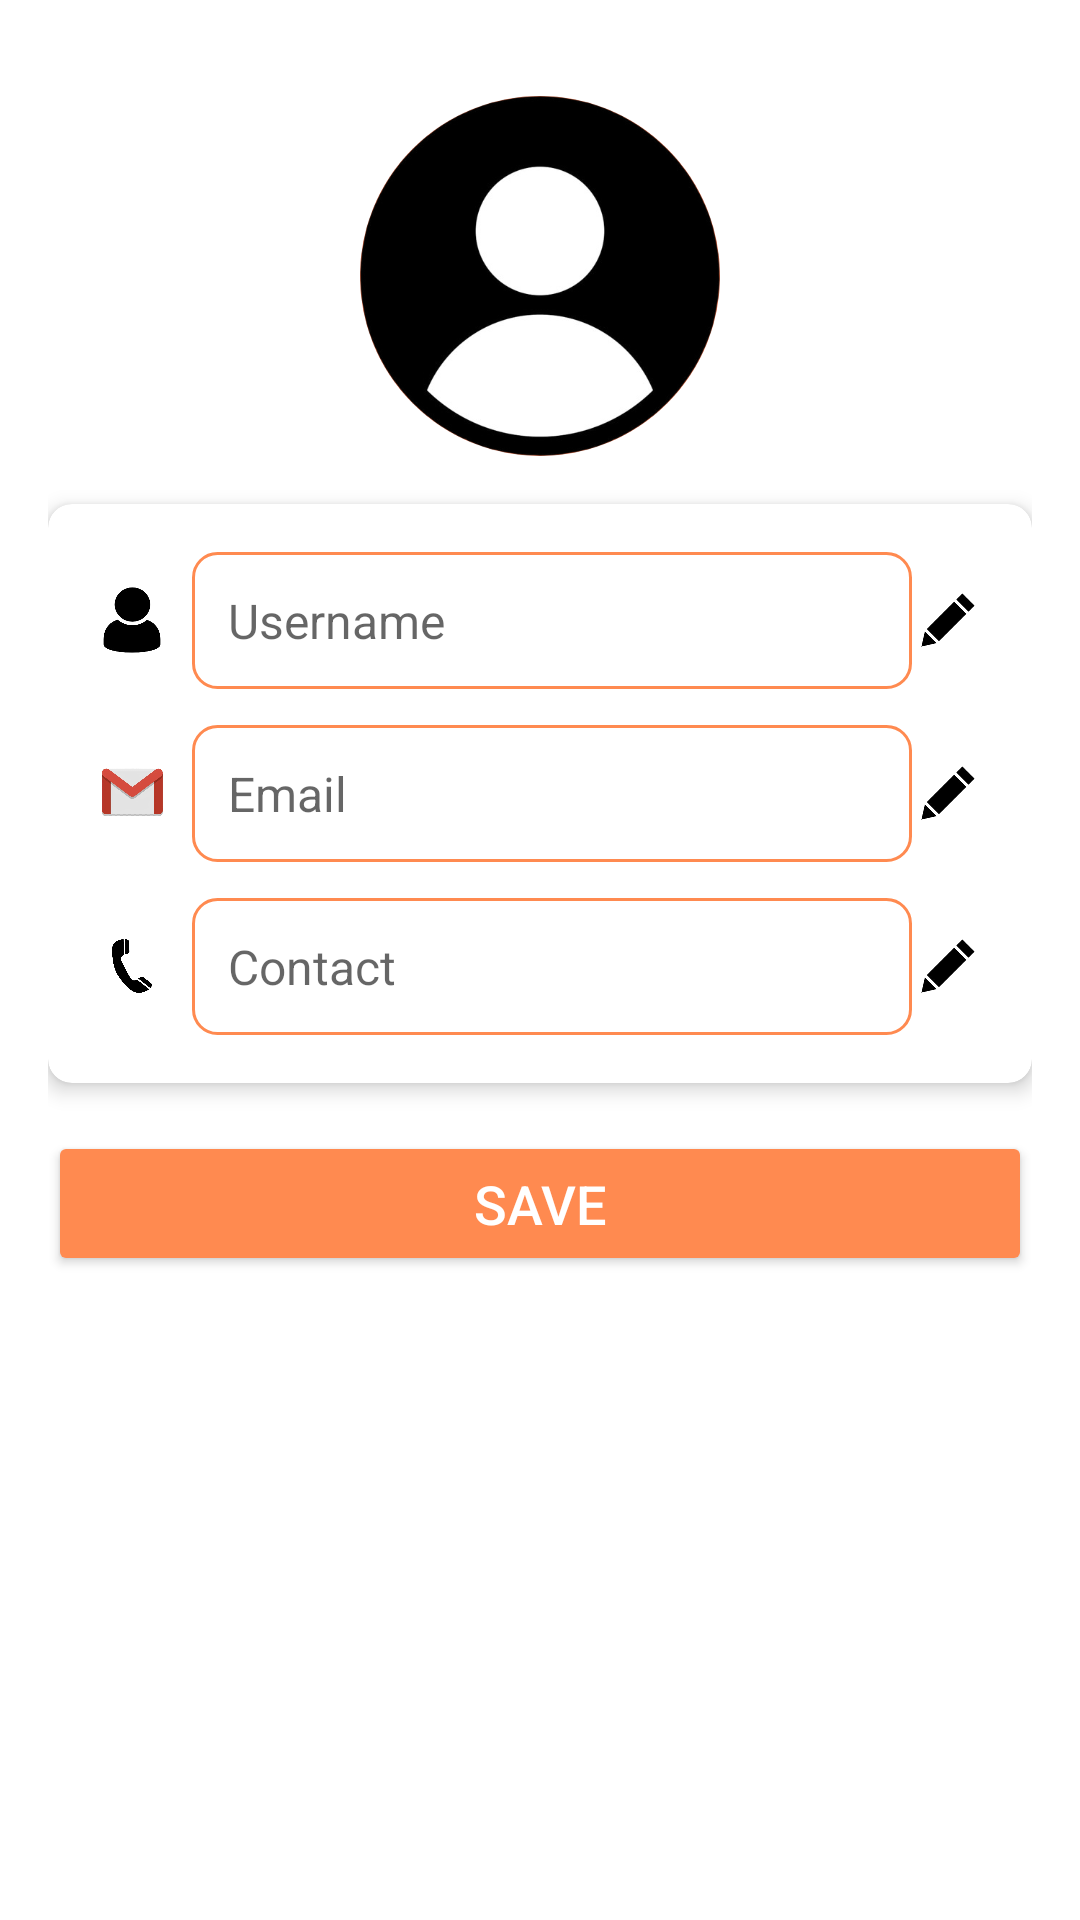

The Android layout XML behind this screen, and the referenced resources:
<!-- AndroidManifest.xml: application theme Theme.SaisevaToursTravels -->
<!-- res/layout/activity_update_profile.xml -->
<androidx.constraintlayout.widget.ConstraintLayout
    xmlns:android="http://schemas.android.com/apk/res/android"
    xmlns:tools="http://schemas.android.com/tools"
    xmlns:app="http://schemas.android.com/apk/res-auto"
    android:layout_width="match_parent"
    android:layout_height="match_parent"
    android:padding="16dp"
    tools:context=".UpdateProfileActivity">

    
    <com.google.android.material.imageview.ShapeableImageView
        android:id="@+id/drawerProfilePic"
        android:layout_width="120dp"
        android:layout_height="120dp"
        android:layout_marginTop="16dp"
        android:src="@drawable/profileblack"
        android:scaleType="centerCrop"
        android:background="@drawable/circle_background"
        app:layout_constraintTop_toTopOf="parent"
        app:layout_constraintStart_toStartOf="parent"
        app:layout_constraintEnd_toEndOf="parent" />

    
    <androidx.cardview.widget.CardView
        android:id="@+id/inputCard"
        android:layout_width="0dp"
        android:layout_height="wrap_content"
        android:layout_marginTop="16dp"
        app:cardElevation="4dp"
        app:cardCornerRadius="8dp"
        app:layout_constraintTop_toBottomOf="@id/drawerProfilePic"
        app:layout_constraintStart_toStartOf="parent"
        app:layout_constraintEnd_toEndOf="parent">

        <LinearLayout
            android:layout_width="match_parent"
            android:layout_height="wrap_content"
            android:orientation="vertical"
            android:padding="16dp">

            
            <RelativeLayout
                android:layout_width="match_parent"
                android:layout_height="wrap_content"
                android:layout_marginBottom="12dp">

                <ImageView
                    android:id="@+id/usernameIcon"
                    android:layout_width="24dp"
                    android:layout_height="24dp"
                    android:src="@drawable/account"
                    android:layout_alignParentStart="true"
                    android:layout_centerVertical="true"
                    android:layout_marginEnd="8dp" />

                <EditText
                    android:id="@+id/updateUsername"
                    android:layout_width="match_parent"
                    android:layout_height="wrap_content"
                    android:layout_toStartOf="@+id/usernamePen"
                    android:layout_toEndOf="@id/usernameIcon"
                    android:background="@drawable/input_field_background"
                    android:hint="Username"
                    android:inputType="textPersonName"
                    android:padding="12dp"
                    android:textColor="?attr/colorOnBackground"
                    android:textSize="16sp" />

                <ImageView
                    android:id="@+id/usernamePen"
                    android:layout_width="24dp"
                    android:layout_height="24dp"
                    android:src="@drawable/edittext"
                    android:layout_alignParentEnd="true"
                    android:layout_centerVertical="true" />
            </RelativeLayout>

            
            <RelativeLayout
                android:layout_width="match_parent"
                android:layout_height="wrap_content"
                android:layout_marginBottom="12dp">

                <ImageView
                    android:id="@+id/emailIcon"
                    android:layout_width="24dp"
                    android:layout_height="24dp"
                    android:src="@drawable/email_red"
                    android:layout_alignParentStart="true"
                    android:layout_centerVertical="true"
                    android:layout_marginEnd="8dp" />

                <EditText
                    android:id="@+id/updateEmail"
                    android:layout_width="match_parent"
                    android:layout_height="wrap_content"
                    android:layout_toStartOf="@+id/emailPen"
                    android:layout_toEndOf="@id/emailIcon"
                    android:background="@drawable/input_field_background"
                    android:hint="Email"
                    android:inputType="textEmailAddress"
                    android:padding="12dp"
                    android:textColor="?attr/colorOnBackground"
                    android:textSize="16sp" />

                <ImageView
                    android:id="@+id/emailPen"
                    android:layout_width="24dp"
                    android:layout_height="24dp"
                    android:src="@drawable/edittext"
                    android:layout_alignParentEnd="true"
                    android:layout_centerVertical="true" />
            </RelativeLayout>

            
            <RelativeLayout
                android:layout_width="match_parent"
                android:layout_height="wrap_content">

                <ImageView
                    android:id="@+id/contactIcon"
                    android:layout_width="24dp"
                    android:layout_height="24dp"
                    android:src="@drawable/contact"
                    android:layout_alignParentStart="true"
                    android:layout_centerVertical="true"
                    android:layout_marginEnd="8dp" />

                <EditText
                    android:id="@+id/updateContact"
                    android:layout_width="match_parent"
                    android:layout_height="wrap_content"
                    android:layout_toStartOf="@+id/contactPen"
                    android:layout_toEndOf="@id/contactIcon"
                    android:background="@drawable/input_field_background"
                    android:hint="Contact"
                    android:inputType="phone"
                    android:padding="12dp"
                    android:textColor="?attr/colorOnBackground"
                    android:textSize="16sp" />

                <ImageView
                    android:id="@+id/contactPen"
                    android:layout_width="24dp"
                    android:layout_height="24dp"
                    android:src="@drawable/edittext"
                    android:layout_alignParentEnd="true"
                    android:layout_centerVertical="true" />
            </RelativeLayout>
        </LinearLayout>
    </androidx.cardview.widget.CardView>

    
    <Button
        android:id="@+id/saveButton"
        android:layout_width="0dp"
        android:layout_height="wrap_content"
        android:layout_marginTop="16dp"
        android:text="Save"
        android:backgroundTint="@color/primaryLightColor"
        android:textColor="@android:color/white"
        android:textSize="18sp"
        android:padding="12dp"
        app:layout_constraintTop_toBottomOf="@id/inputCard"
        app:layout_constraintStart_toStartOf="parent"
        app:layout_constraintEnd_toEndOf="parent" />

    
    <ProgressBar
        android:id="@+id/progressBar"
        android:layout_width="wrap_content"
        android:layout_height="wrap_content"
        android:visibility="gone"
        app:layout_constraintTop_toTopOf="parent"
        app:layout_constraintBottom_toBottomOf="parent"
        app:layout_constraintStart_toStartOf="parent"
        app:layout_constraintEnd_toEndOf="parent" />
</androidx.constraintlayout.widget.ConstraintLayout>
<!-- resources referenced by this layout -->
<resources>
  <color name="primaryLightColor">#FF8A50</color>
  <!-- drawable account: png bitmap (drawable, 11290 bytes) -->
  <!-- drawable circle_background (drawable) -->
  <shape xmlns:android="http://schemas.android.com/apk/res/android">
      <solid android:color="@android:color/white" />
      <corners android:radius="100dp" />
      <stroke
          android:width="2dp"
          android:color="@color/colour_nameofapp" />
  </shape>
  <!-- drawable contact: png bitmap (drawable, 37086 bytes) -->
  <!-- drawable edittext: png bitmap (drawable, 5155 bytes) -->
  <!-- drawable email_red: png bitmap (drawable, 107080 bytes) -->
  <!-- drawable input_field_background (drawable) -->
  <shape xmlns:android="http://schemas.android.com/apk/res/android">
      <solid android:color="@android:color/white" />
      <corners android:radius="8dp" />
      <stroke android:width="1dp" android:color="@color/primaryLightColor" />
  </shape>
  <!-- drawable profileblack: png bitmap (drawable, 57642 bytes) -->
  <style name="Theme.SaisevaToursTravels" parent="Theme.MaterialComponents.Light.NoActionBar">
          <item name="colorPrimary">@color/purple_500</item>
          <item name="colorPrimaryVariant">@color/purple_700</item>
          <item name="colorOnPrimary">@color/white</item>
          <item name="colorSecondary">@color/teal_200</item>
          <item name="colorOnSecondary">@color/black</item>
          <item name="colorSurface">@color/white</item>
          <item name="colorOnSurface">@color/black</item>
          <item name="android:textColor">@color/black</item>
      </style>
  <color name="colour_nameofapp">#F4754C</color>
  <color name="purple_500">#6200EE</color>
  <color name="purple_700">#3700B3</color>
  <color name="white">#FFFFFFFF</color>
  <color name="teal_200">#03DAC5</color>
  <color name="black">#FF000000</color>
</resources>
